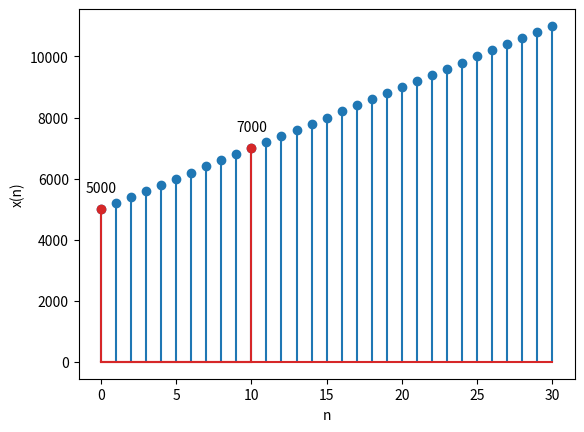

Here is the Python script that generated this plot: (Note: this script raises an exception after producing the figure.)
import numpy
import matplotlib.pyplot as plt

# X-axis
n = numpy.arange(0, 31, 1)

# Y-axis
x = 5000 + 200 * n

# Plot graph
plt.stem(n, x)

# Mark (0,5000) and (10, 7000) in red
plt.stem([0, 10], [5000, 7000], linefmt="C3")

# Label axes
plt.xlabel("n")
plt.ylabel("x(n)")

# Label (0, 5000) and (10, 7000)
plt.annotate("5000", (0, 5000), ha="center", va="bottom", xytext=(0, 10), textcoords="offset points")
plt.annotate("7000", (10, 7000), ha="center", va="bottom", xytext=(0, 10), textcoords="offset points")

# Save x(n) vs n graph
plt.savefig("../figs/10_5_2_19.png")
